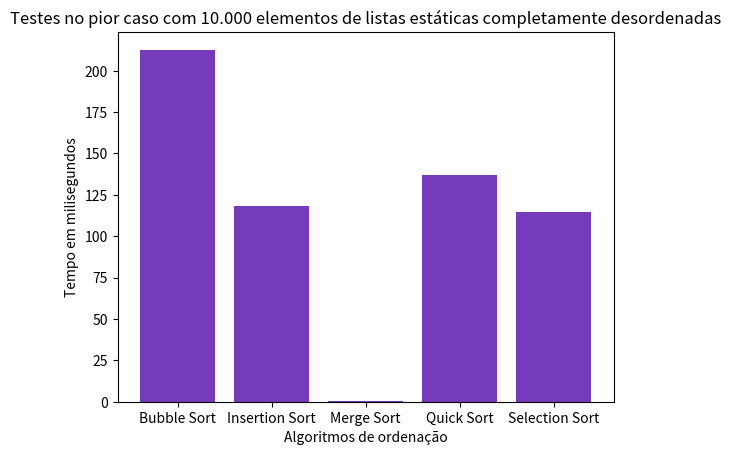

Generate this figure with matplotlib:
import matplotlib.pyplot as plt

# Dados

categorias = ['Bubble Sort', 'Insertion Sort', 'Merge Sort', 'Quick Sort', 'Selection Sort']
lista_estatica = [212.68, 118.04, 0.72, 136.70, 114.60]

# Criar gráfico
plt.bar(categorias, lista_estatica, color='#763bbb')

# Adicionar títulos e labels
plt.title('Testes no pior caso com 10.000 elementos de listas estáticas completamente desordenadas')
plt.xlabel('Algoritmos de ordenação')
plt.ylabel('Tempo em milisegundos')

# Mostrar
plt.show()
